Dataset: data (GitHub, LaluWaisul/data). Classes: brojol, carita, jalak, kidang, pandawa, santan, sempane, sempaner, sinom, urab.

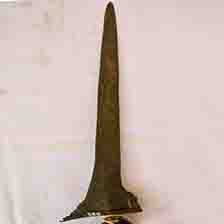
Label: jalak

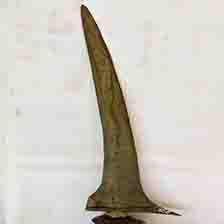
Label: brojol

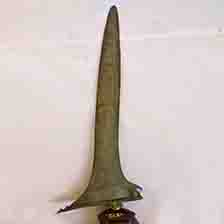
Label: sempaner

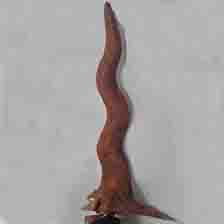
Label: pandawa

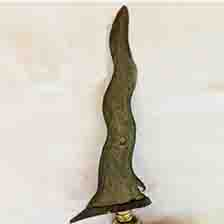
Label: urab

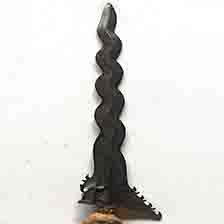
Label: carita
